3-way image classification set "router_dataset" from GitHub (dhawsespandan/pbl-paper); label vocabulary: flower, fruit, leaf.

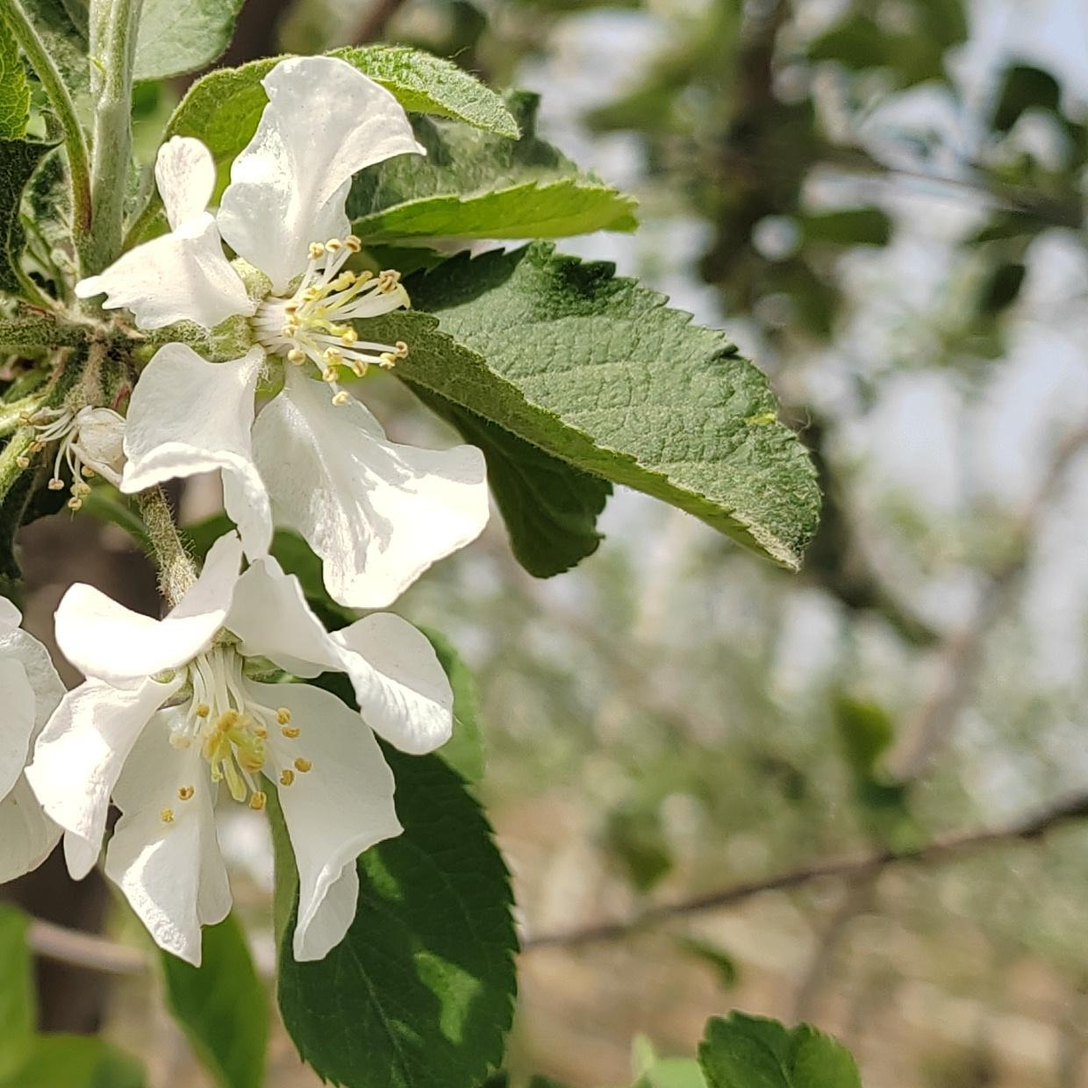
Label: flower

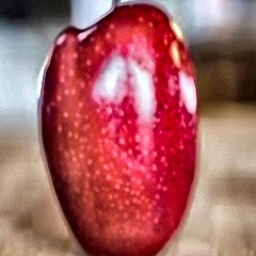
Label: fruit

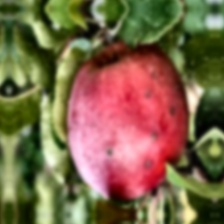
Label: fruit

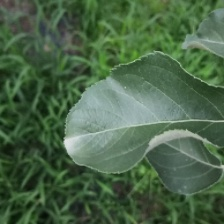
Label: leaf

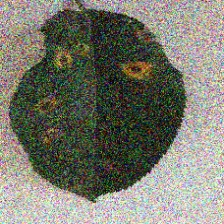
Label: leaf

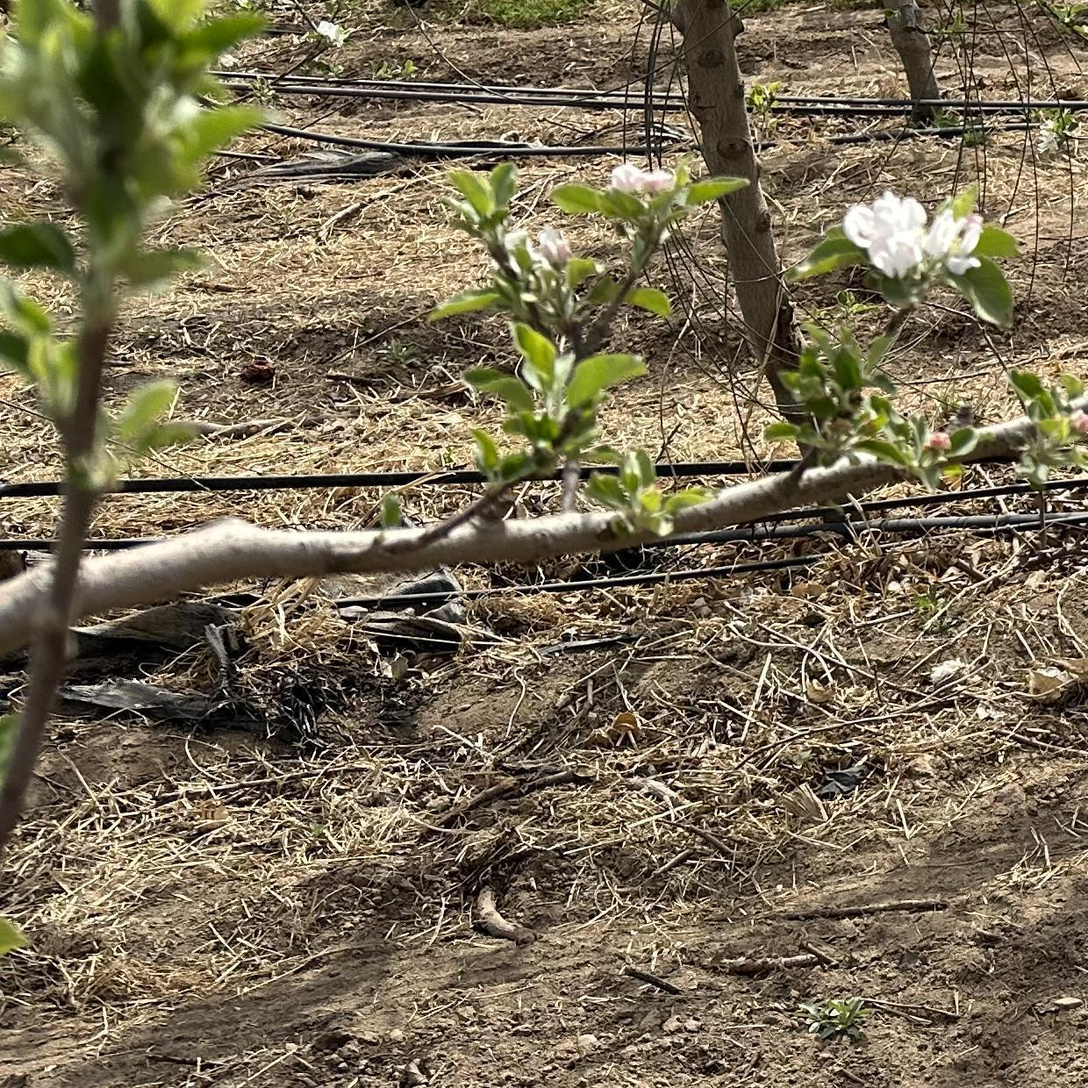
Label: flower
